Run: headless pygame with SDL's dummy video driver; simulated clock (each Clock.tick advances the game by its frame time, no real sleeping); random seed 0; keys injected as events and as key.get_pressed() state; mouse plan: one left click at the window centre at the start of phase 2, then a move to the lower-right quarter at the start of phase 3.
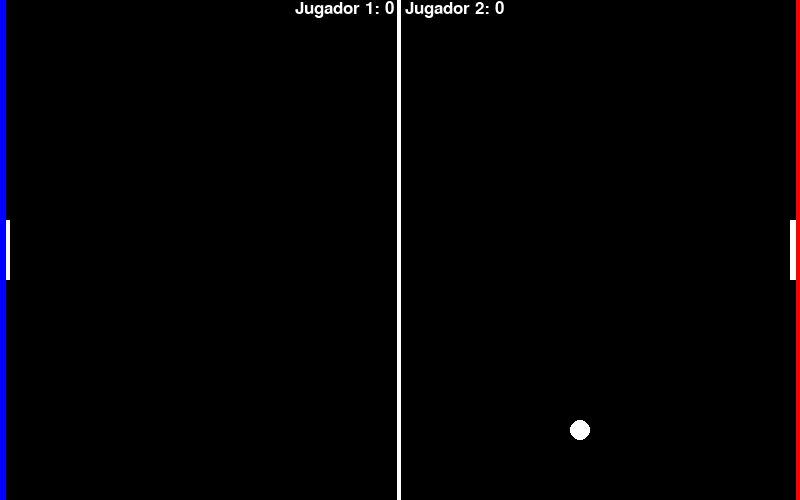
Frame 1 of 4 · flips 1–60 · no input
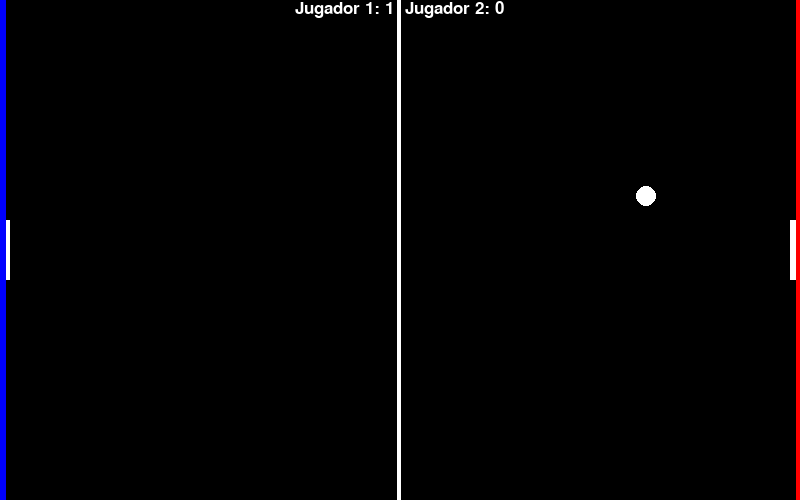
Frame 2 of 4 · flips 61–180 · clicked the window centre · tapped SPACE, RETURN · held RIGHT (→), D
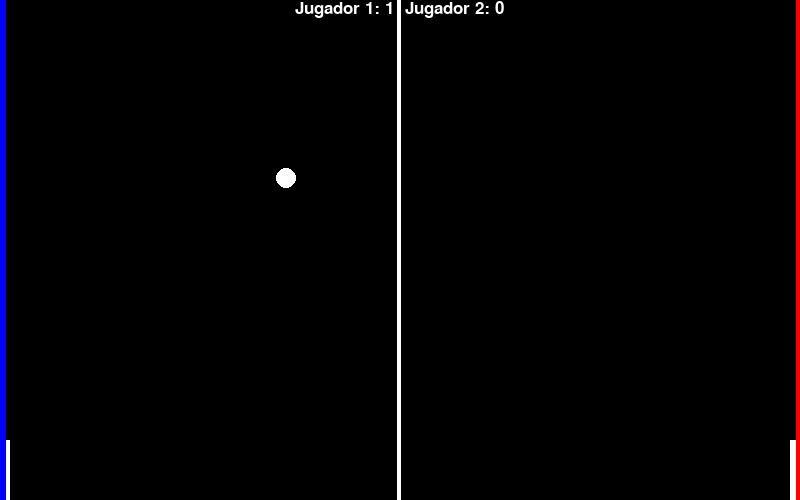
Frame 3 of 4 · flips 181–300 · moved the mouse to the lower-right quarter · held DOWN (↓), S
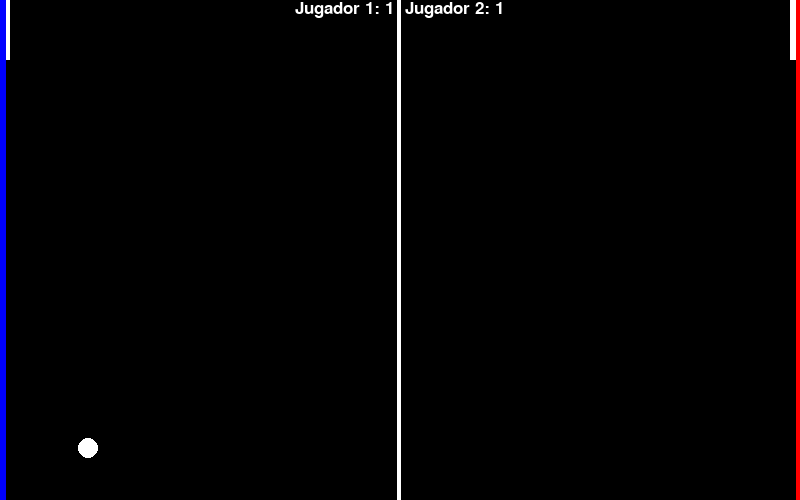
Frame 4 of 4 · flips 301–420 · held LEFT (←), A, UP (↑), W

The pygame program that drew these frames:

import pygame

pygame.init()

# tamaño pantalla
height = 800
width = 500
#
size = (height, width)
screen = pygame.display.set_mode(size)

# timpo
clock = pygame.time.Clock()


# colores
black = (0, 0, 0)
white = (255, 255, 255)
green = (0, 255, 0)
red = (255, 0, 0)
blue = (0, 0, 255)

# posicion jugadores
pos_j1 = 220
pos_j2 = 220

# posicion linea porteria j2


# posicion pelota
pos_pelota_x = 400
pos_pelota_y = 250

# velocida pelota

speed_y = 3
speed_x = 3

# puntos jugadores
puntos_j1 = 0
puntos_j2 = 0

# texto

fuente = pygame.font.SysFont("Arial Narrow", 25)

running = True
while running:

    for event in pygame.event.get():
        if event.type == pygame.QUIT:
            running = False
        if event.type == pygame.MOUSEBUTTONDOWN:
            print(event.pos)

    # Obtener el estado de las teclas presionadas
    pressed_keys = pygame.key.get_pressed()

    # Movimiento jugador 1
    if pressed_keys[pygame.K_w] and pos_j1 > 0:
        pos_j1 -= 5
    elif pressed_keys[pygame.K_s] and pos_j1 < 500 - 60:
        pos_j1 += 5

    # Movimiento jugador 2
    if pressed_keys[pygame.K_UP] and pos_j2 > 0:
        pos_j2 -= 5
    elif pressed_keys[pygame.K_DOWN] and pos_j2 < 500 - 60:
        pos_j2 += 5

    pos_pelota_x += speed_x
    pos_pelota_y += speed_y

    # color de fondo
    screen.fill(black)
    # dibujar formas
    jugador_1 = pygame.draw.rect(screen, white, (0, pos_j1, 10, 60))
    jugador_2 = pygame.draw.rect(screen, white, (790, pos_j2, 10, 60))
    porteria_j1 = pygame.draw.line(screen, blue, (0, 0), (0, 500), 10)
    porteria_j2 = pygame.draw.line(screen, red, (800, 500), (800, 0), 10)
    linea_central = pygame.draw.line(screen, white, (398, 0), (398, 500), 4)
    bola = pygame.draw.circle(screen, white, (pos_pelota_x, pos_pelota_y), 10)

    # Movimiento pelota

    if pos_pelota_x > 790 or pos_pelota_x < 10 or jugador_1.colliderect(bola) or jugador_2.colliderect(bola):
        speed_x *= -1
    if pos_pelota_y > 490 or pos_pelota_y < 10:
        speed_y *= -1

    # contador puntos jugadores
    if porteria_j1.colliderect(bola) and speed_x < 0:
        puntos_j2 += 0.5

    if porteria_j2.colliderect(bola) and speed_x > 0:
        puntos_j1 += 0.5

    # contador puntos jugadores
    contador_j1 = fuente.render(
        "Jugador 1: {0:.0f}".format(puntos_j1), True, white)
    contador_j2 = fuente.render(
        "Jugador 2: {0:.0f}".format(puntos_j2), True, white)

    screen.blit(contador_j1, (295, 0))
    screen.blit(contador_j2, (405, 0))

    # actualiza pantalla
    pygame.display.flip()
    clock.tick(120)
